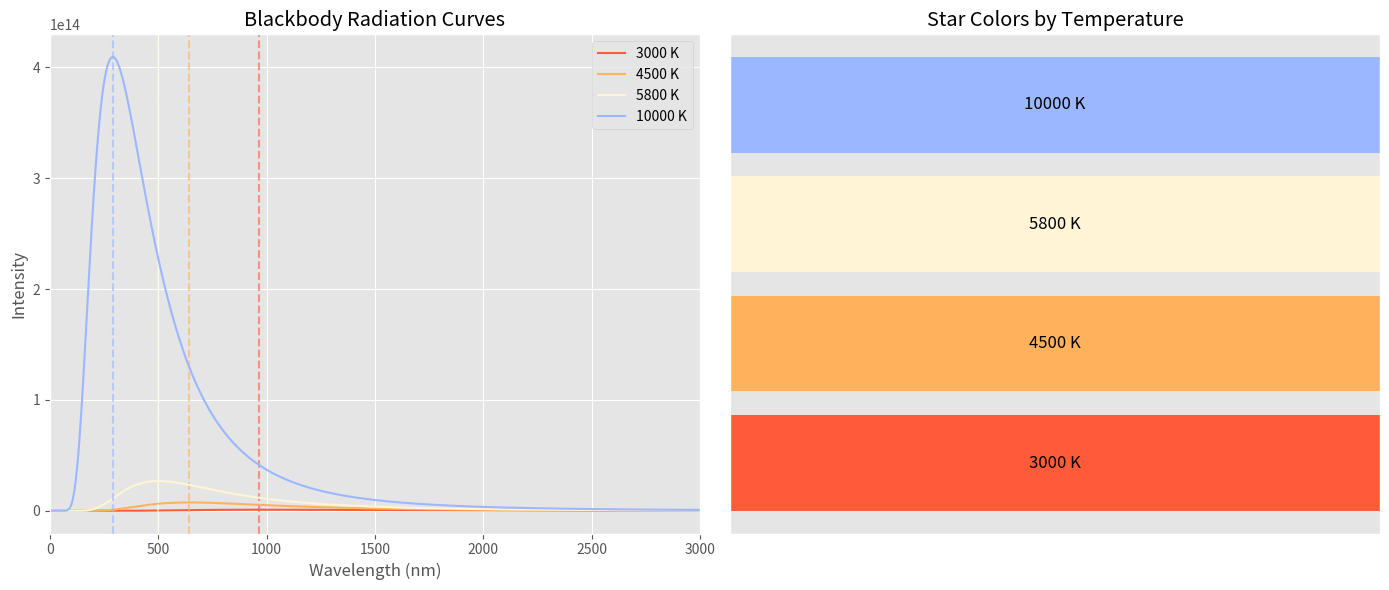

Here is the Python script that generated this plot:
import numpy as np
import matplotlib.pyplot as plt

# -----------------------
# CONSTANTS
# -----------------------
h = 6.626e-34      # Planck constant (J*s)
c = 3e8            # Speed of light (m/s)
k = 1.381e-23      # Boltzmann constant (J/K)

# -----------------------
# WAVELENGTH RANGE (1 nm → 3000 nm)
# -----------------------
lam = np.linspace(1e-9, 3e-6, 1000)

# -----------------------
# TEMPERATURES TO PLOT
# -----------------------
temperatures = [3000, 4500, 5800, 10000]

# -----------------------
# BLACKBODY FUNCTION
# -----------------------
def planck(lam, T):
    return (2*h*c**2) / (lam**5 * (np.exp((h*c)/(lam*k*T)) - 1))

# -----------------------
# WIEN PEAK
# -----------------------
def wien_peak(T):
    b = 2.897e-3  # Wien constant
    return b / T

# -----------------------
# SIMPLE STAR COLOR APPROX
# -----------------------
def temp_to_rgb(T):
    if T < 3500: return "#ff5b3a"   # red
    if T < 5000: return "#ffb25b"   # orange
    if T < 6500: return "#fff4d6"   # warm white
    if T < 9000: return "#cce0ff"   # white-blue
    return "#9bb7ff"                # deep blue

# -----------------------
# MATPLOTLIB STYLE (SAFE)
# -----------------------
plt.style.use("ggplot")

# -----------------------
# FIGURE LAYOUT
# -----------------------
fig, (ax1, ax2) = plt.subplots(1, 2, figsize=(14, 6))

# -----------------------
# BLACKBODY CURVES PANEL
# -----------------------
for T in temperatures:
    B = planck(lam, T)
    rgb = temp_to_rgb(T)

    ax1.plot(lam * 1e9, B, color=rgb, label=f"{T} K")

    peak = wien_peak(T)
    ax1.axvline(peak * 1e9, color=rgb, linestyle="--", alpha=0.6)

ax1.set_title("Blackbody Radiation Curves")
ax1.set_xlabel("Wavelength (nm)")
ax1.set_ylabel("Intensity")
ax1.set_xlim(0, 3000)
ax1.legend()

# -----------------------
# COLOR PANEL
# -----------------------
ax2.set_title("Star Colors by Temperature")

for i, T in enumerate(temperatures):
    rgb = temp_to_rgb(T)
    ax2.barh(i, 1, color=rgb)
    ax2.text(0.5, i, f"{T} K", ha="center", va="center", fontsize=12)

ax2.set_xlim(0, 1)
ax2.set_xticks([])
ax2.set_yticks([])

plt.tight_layout()
plt.show()
